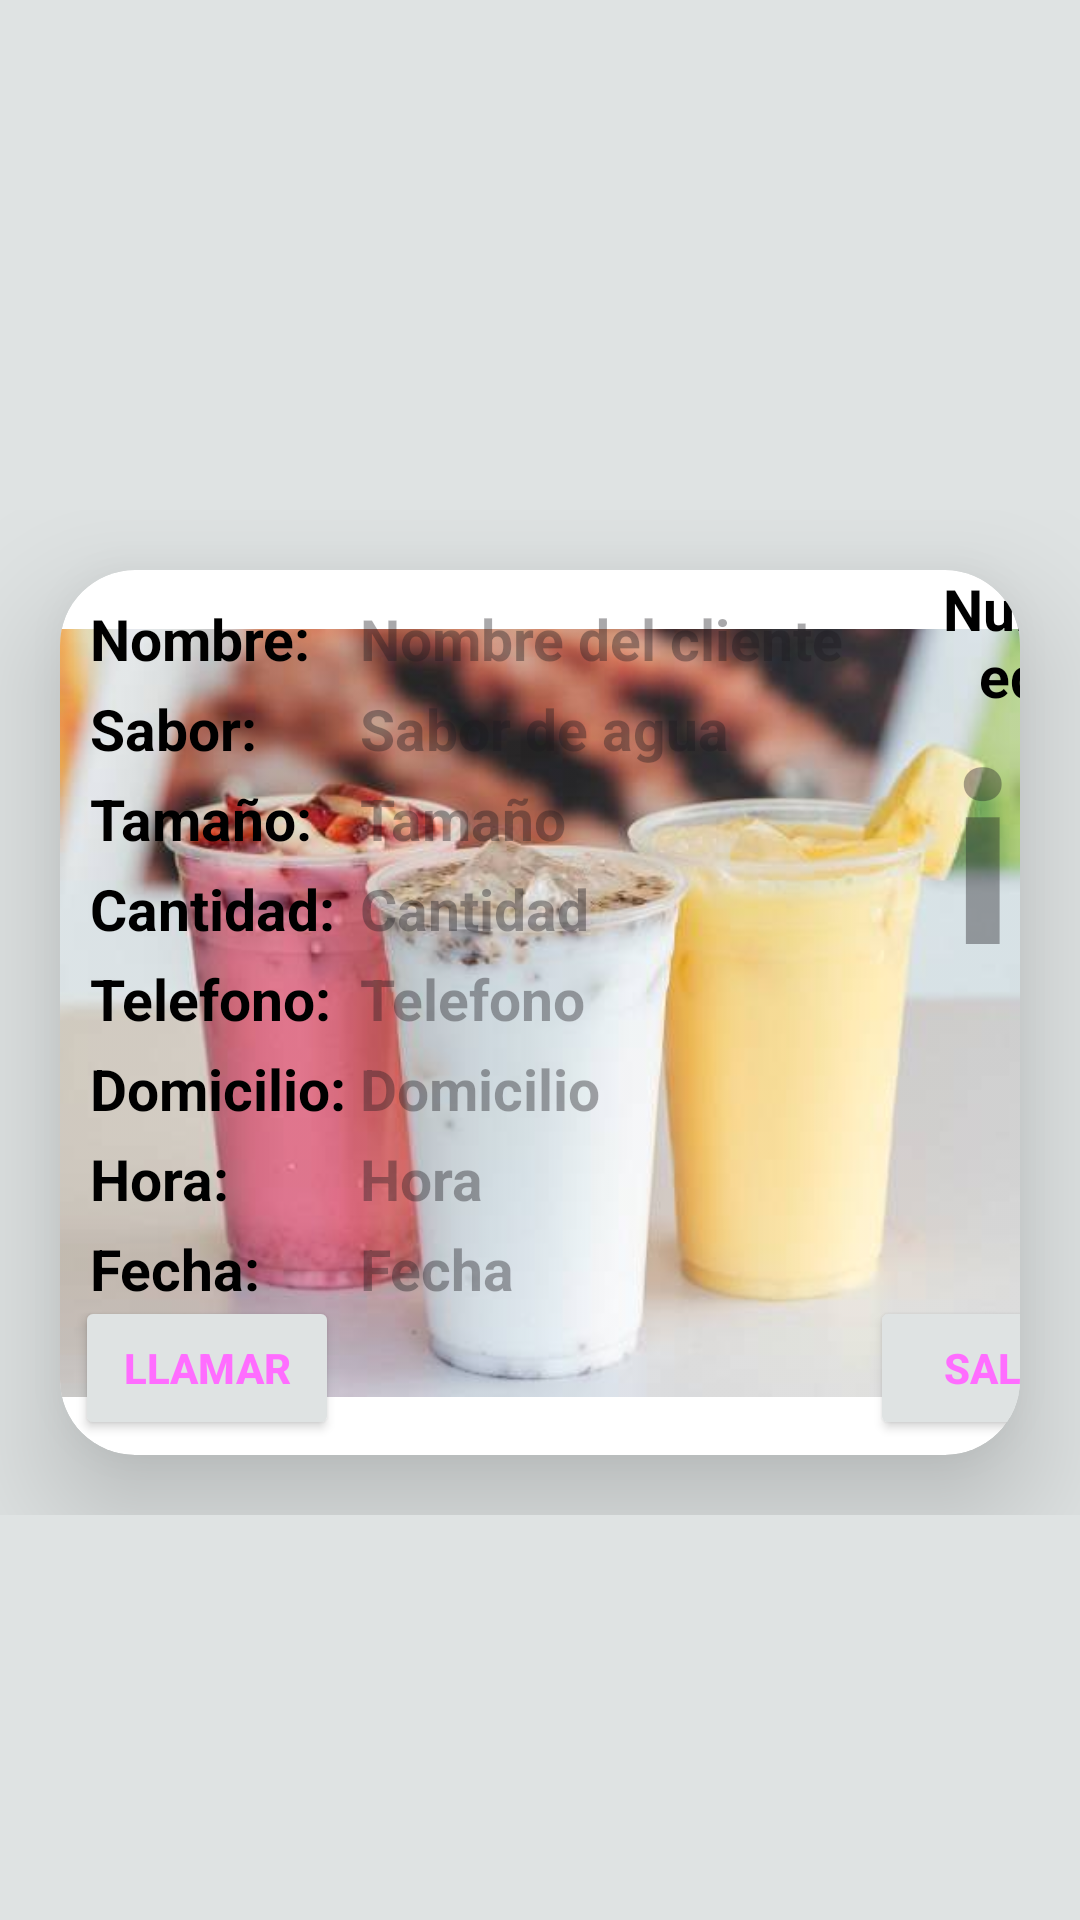

This screen was rendered from an Android layout file. Write that file and the resources it references.
<!-- AndroidManifest.xml: application theme Theme._21100298_LaMichoacana -->
<!-- res/layout/activity_card.xml -->
<?xml version="1.0" encoding="utf-8"?>
<LinearLayout
    xmlns:android="http://schemas.android.com/apk/res/android"
    xmlns:app="http://schemas.android.com/apk/res-auto"
    xmlns:tools="http://schemas.android.com/tools"
    android:layout_width="match_parent"
    android:layout_height="match_parent"
    tools:context=".Card"
    android:orientation="vertical"
    android:background="@color/gris">

    <FrameLayout
        android:layout_width="wrap_content"
        android:layout_height="wrap_content"
        android:layout_marginTop="170dp">
    <androidx.cardview.widget.CardView
        android:layout_margin="20dp"
        android:layout_width="wrap_content"
        android:layout_height="wrap_content"
        app:cardElevation="25dp"
        app:cardCornerRadius="25dp">

        <ImageView
            android:layout_width="wrap_content"
            android:layout_height="295dp"
            android:src="@drawable/aguas"
            android:alpha=".95"
            android:scaleType="centerInside"></ImageView>

        <FrameLayout
            android:layout_width="370dp"
            android:layout_height="295dp"
            android:orientation="vertical">
        <TextView
            android:layout_width="wrap_content"
            android:layout_height="wrap_content"
            android:layout_marginTop="10dp"
            android:layout_marginLeft="10dp"
            android:textSize="19sp"
            android:textColor="@color/black"
            android:textStyle="bold"
            android:text="Nombre:"
            ></TextView>

        <TextView
            android:id="@+id/cnombre"
            android:layout_width="wrap_content"
            android:layout_height="wrap_content"
            android:layout_marginTop="10dp"
            android:layout_marginLeft="100dp"
            android:textSize="19sp"
            android:textColor="@color/rosa"
            android:textStyle="bold"
            android:hint="Nombre del cliente"
            ></TextView>

            <TextView
                android:id="@+id/csabot"
                android:layout_width="wrap_content"
                android:layout_height="wrap_content"
                android:layout_marginTop="40dp"
                android:layout_marginLeft="100dp"
                android:textSize="19sp"
                android:textColor="@color/rosa"
                android:textStyle="bold"
                android:hint="Sabor de agua"
                ></TextView>

            <TextView
                android:layout_width="wrap_content"
                android:layout_height="wrap_content"
                android:layout_marginTop="40dp"
                android:layout_marginLeft="10dp"
                android:textSize="19sp"
                android:textColor="@color/black"
                android:textStyle="bold"
                android:text="Sabor:"
                ></TextView>

            <TextView
                android:id="@+id/ctamaño"
                android:layout_width="wrap_content"
                android:layout_height="wrap_content"
                android:layout_marginTop="70dp"
                android:layout_marginLeft="100dp"
                android:textSize="19sp"
                android:textColor="@color/rosa"
                android:textStyle="bold"
                android:hint="Tamaño"
                ></TextView>
            <TextView
                android:layout_width="wrap_content"
                android:layout_height="wrap_content"
                android:layout_marginTop="70dp"
                android:layout_marginLeft="10dp"
                android:textSize="19sp"
                android:textColor="@color/black"
                android:textStyle="bold"
                android:text="Tamaño:"
                ></TextView>

            <TextView
                android:id="@+id/ccantidad"
                android:layout_width="wrap_content"
                android:layout_height="wrap_content"
                android:layout_marginTop="100dp"
                android:layout_marginLeft="100dp"
                android:textSize="19sp"
                android:textColor="@color/rosa"
                android:textStyle="bold"
                android:hint="Cantidad"
                ></TextView>
            <TextView
                android:layout_width="wrap_content"
                android:layout_height="wrap_content"
                android:layout_marginTop="100dp"
                android:layout_marginLeft="10dp"
                android:textSize="19sp"
                android:textColor="@color/black"
                android:textStyle="bold"
                android:text="Cantidad:"
                ></TextView>

            <TextView
                android:id="@+id/ctelefono"
                android:layout_width="wrap_content"
                android:layout_height="wrap_content"
                android:layout_marginTop="130dp"
                android:layout_marginLeft="100dp"
                android:textSize="19sp"
                android:textColor="@color/rosa"
                android:textStyle="bold"
                android:hint="Telefono"
                ></TextView>

            <TextView
                android:layout_width="wrap_content"
                android:layout_height="wrap_content"
                android:layout_marginTop="130dp"
                android:layout_marginLeft="10dp"
                android:textSize="19sp"
                android:textColor="@color/black"
                android:textStyle="bold"
                android:text="Telefono:"
                ></TextView>

            <TextView
                android:id="@+id/cdomicilio"
                android:layout_width="wrap_content"
                android:layout_height="wrap_content"
                android:layout_marginTop="160dp"
                android:layout_marginLeft="100dp"
                android:textSize="19sp"
                android:textColor="@color/rosa"
                android:textStyle="bold"
                android:hint="Domicilio"
                ></TextView>
            <TextView
                android:layout_width="wrap_content"
                android:layout_height="wrap_content"
                android:layout_marginTop="160dp"
                android:layout_marginLeft="10dp"
                android:textSize="19sp"
                android:textColor="@color/black"
                android:textStyle="bold"
                android:text="Domicilio:"
                ></TextView>
            <TextView
                android:id="@+id/chora"
                android:layout_width="wrap_content"
                android:layout_height="wrap_content"
                android:layout_marginTop="190dp"
                android:layout_marginLeft="100dp"
                android:textSize="19sp"
                android:textColor="@color/rosa"
                android:textStyle="bold"
                android:hint="Hora"
                ></TextView>
            <TextView
                android:layout_width="wrap_content"
                android:layout_height="wrap_content"
                android:layout_marginTop="190dp"
                android:layout_marginLeft="10dp"
                android:textSize="19sp"
                android:textColor="@color/black"
                android:textStyle="bold"
                android:text="Hora:"
                ></TextView>
            <TextView
                android:layout_width="wrap_content"
                android:layout_height="wrap_content"
                android:layout_marginTop="220dp"
                android:layout_marginLeft="10dp"
                android:textSize="19sp"
                android:textColor="@color/black"
                android:textStyle="bold"
                android:text="Fecha:"
                ></TextView>
            <TextView
                android:id="@+id/cfecha"
                android:layout_width="wrap_content"
                android:layout_height="wrap_content"
                android:layout_marginTop="220dp"
                android:layout_marginLeft="100dp"
                android:textSize="19sp"
                android:textColor="@color/rosa"
                android:textStyle="bold"
                android:hint="Fecha"
                ></TextView>
            <TextView
                android:layout_width="80dp"
                android:layout_height="wrap_content"
                android:layout_gravity="right"
                android:gravity="center"
                android:textSize="19sp"
                android:textColor="@color/black"
                android:textStyle="bold"
                android:text="Num\nPedido"
                ></TextView>

            <TextView
                android:id="@+id/cid"
                android:layout_width="80dp"
                android:layout_height="wrap_content"
                android:layout_marginTop="40dp"
                android:layout_gravity="right"
                android:gravity="center"
                android:textSize="80sp"
                android:textColor="@color/rosa"
                android:textStyle="bold"
                android:hint="id"
                ></TextView>

            <Button
                android:id="@+id/cllamar"
                android:layout_width="wrap_content"
                android:layout_height="wrap_content"
                android:layout_margin="5dp"
                android:layout_gravity="bottom"
                android:textColor="@color/rosa"
                android:textStyle="bold"
                android:text="LLamar"
                android:backgroundTint="@color/gris"
                app:icon="@android:drawable/sym_action_call"
                ></Button>
            <Button
                android:id="@+id/csalir"
                android:layout_width="wrap_content"
                android:layout_height="wrap_content"
                android:layout_marginLeft="270dp"
                android:layout_marginBottom="5dp"
                android:layout_gravity="bottom"
                android:textColor="@color/rosa"
                android:textStyle="bold"
                android:text="Salir"
                android:backgroundTint="@color/gris"
                ></Button>
        </FrameLayout>
    </androidx.cardview.widget.CardView>
    </FrameLayout>
</LinearLayout>
<!-- resources referenced by this layout -->
<resources>
  <color name="black">#FF000000</color>
  <color name="gris">#FFDFE3E3</color>
  <color name="rosa">#FFFF6DFF</color>
  <!-- drawable aguas: png bitmap (drawable, 18190 bytes) -->
  <style name="Theme._21100298_LaMichoacana" parent="Base.Theme._21100298_LaMichoacana" />
  <style name="Base.Theme._21100298_LaMichoacana" parent="Theme.Material3.DayNight.NoActionBar">
          
          
      </style>
</resources>
